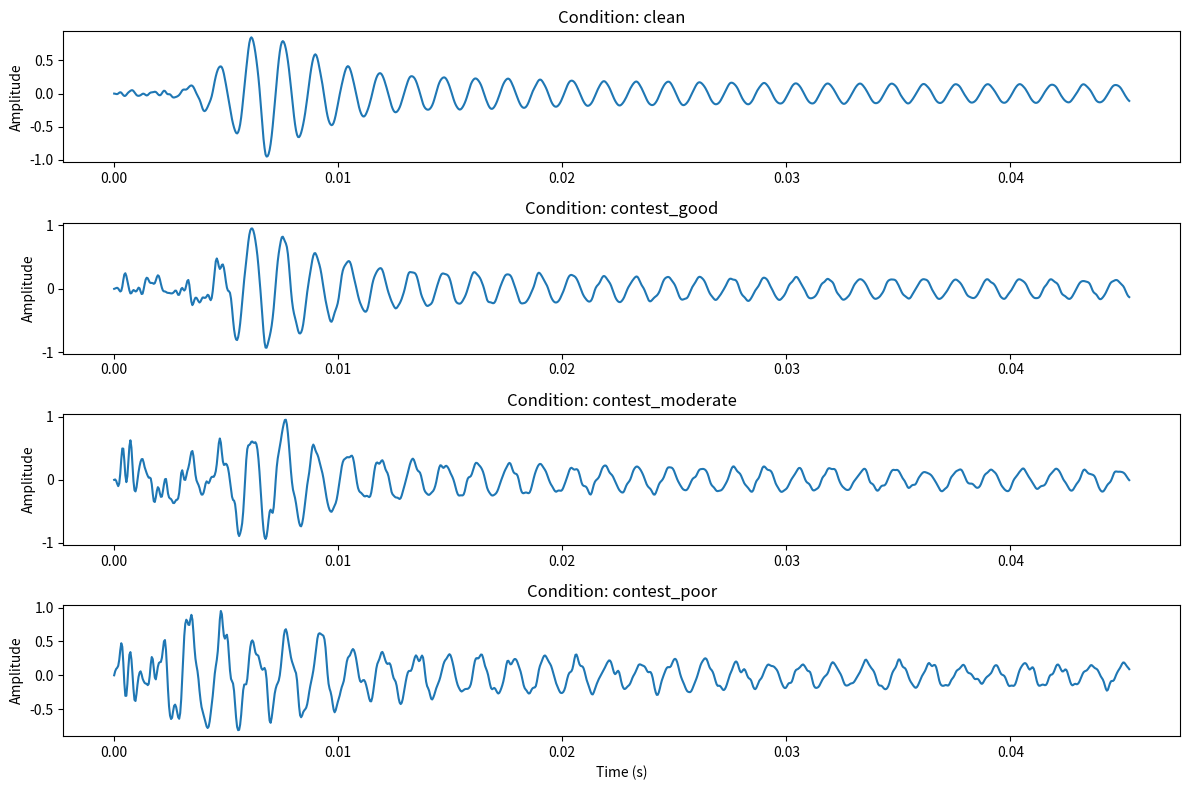

Write Python code to recreate this figure.
"""
Noise and Interference Generator for Morse Code Audio

Adds realistic conditions to morse code audio:
- White noise (band noise)
- QRM (interference from other stations)
- QRN (atmospheric noise, static crashes)
- QSB (fading)
- Frequency drift
- Audio filtering effects
- Adjacent channel interference
"""

import numpy as np
import scipy.signal as signal
from typing import Optional, Tuple, List
import random


class NoiseGenerator:
    """Add realistic noise and propagation effects to morse code audio."""
    
    def __init__(self, sample_rate: int = 22050):
        """
        Initialize noise generator.
        
        Args:
            sample_rate: Audio sample rate in Hz
        """
        self.sample_rate = sample_rate
    
    def add_white_noise(self, audio: np.ndarray, snr_db: float) -> np.ndarray:
        """
        Add white noise to achieve target SNR.
        
        Args:
            audio: Input audio signal
            snr_db: Target signal-to-noise ratio in dB
            
        Returns:
            Audio with added noise
        """
        # Calculate signal power
        signal_power = np.mean(audio ** 2)
        
        # Calculate required noise power
        noise_power = signal_power / (10 ** (snr_db / 10))
        
        # Generate white noise
        noise = np.random.normal(0, np.sqrt(noise_power), len(audio))
        
        return audio + noise
    
    def add_band_limited_noise(self, audio: np.ndarray, snr_db: float,
                              low_freq: float = 300, high_freq: float = 3000) -> np.ndarray:
        """
        Add band-limited noise (more realistic for radio).
        
        Args:
            audio: Input audio signal
            snr_db: Target SNR in dB
            low_freq: Low frequency cutoff in Hz
            high_freq: High frequency cutoff in Hz
            
        Returns:
            Audio with band-limited noise
        """
        # Generate white noise
        noise = np.random.normal(0, 1, len(audio))
        
        # Design bandpass filter
        nyquist = self.sample_rate / 2
        low_norm = low_freq / nyquist
        high_norm = high_freq / nyquist
        
        # Create bandpass filter
        sos = signal.butter(4, [low_norm, high_norm], btype='band', output='sos')
        filtered_noise = signal.sosfilt(sos, noise)
        
        # Normalize and scale to achieve target SNR
        signal_power = np.mean(audio ** 2)
        noise_power = signal_power / (10 ** (snr_db / 10))
        filtered_noise = filtered_noise * np.sqrt(noise_power / np.mean(filtered_noise ** 2))
        
        return audio + filtered_noise
    
    def add_qrm(self, audio: np.ndarray, num_interferers: int = 1,
                strength_range: Tuple[float, float] = (0.1, 0.5)) -> np.ndarray:
        """
        Add QRM (interference from other CW stations).
        
        Args:
            audio: Input audio signal
            num_interferers: Number of interfering signals
            strength_range: Range of interference strength (0-1)
            
        Returns:
            Audio with QRM
        """
        result = audio.copy()
        
        for _ in range(num_interferers):
            # Random offset frequency for interferer
            offset_freq = random.uniform(-500, 500)  # Hz offset from main signal
            
            # Generate interference tone
            t = np.arange(len(audio)) / self.sample_rate
            interference = np.sin(2 * np.pi * (700 + offset_freq) * t)
            
            # Random on/off pattern (simulating another CW signal)
            pattern_length = random.randint(100, 500)
            pattern = np.random.choice([0, 1], size=pattern_length, p=[0.6, 0.4])
            
            # Repeat pattern to match audio length
            full_pattern = np.tile(pattern, len(audio) // pattern_length + 1)[:len(audio)]
            
            # Smooth transitions
            smoothed_pattern = signal.savgol_filter(full_pattern.astype(float), 51, 3)
            smoothed_pattern = np.clip(smoothed_pattern, 0, 1)
            
            # Apply pattern to interference
            interference *= smoothed_pattern
            
            # Random strength
            strength = random.uniform(*strength_range)
            result += interference * strength
        
        return result
    
    def add_qrn(self, audio: np.ndarray, crash_rate: float = 0.1,
                crash_strength: float = 2.0) -> np.ndarray:
        """
        Add QRN (atmospheric noise, static crashes).
        
        Args:
            audio: Input audio signal
            crash_rate: Average crashes per second
            crash_strength: Strength of crashes relative to signal
            
        Returns:
            Audio with QRN
        """
        result = audio.copy()
        
        # Calculate number of crashes
        duration = len(audio) / self.sample_rate
        num_crashes = int(np.random.poisson(crash_rate * duration))
        
        for _ in range(num_crashes):
            # Random position for crash
            position = random.randint(0, len(audio) - 1000)
            
            # Generate crash (short burst of noise)
            crash_duration = random.randint(50, 200)  # samples
            crash = np.random.normal(0, crash_strength, crash_duration)
            
            # Apply exponential decay
            decay = np.exp(-np.linspace(0, 5, crash_duration))
            crash *= decay
            
            # Add crash to audio
            end_pos = min(position + crash_duration, len(audio))
            result[position:end_pos] += crash[:end_pos - position]
        
        return result
    
    def add_qsb(self, audio: np.ndarray, fade_rate: float = 0.5,
                fade_depth: float = 0.7, fade_type: str = 'slow') -> np.ndarray:
        """
        Add QSB (signal fading).
        
        Args:
            audio: Input audio signal
            fade_rate: Fading rate in Hz
            fade_depth: Maximum fade depth (0-1, where 1 is complete fade)
            fade_type: 'slow', 'fast', or 'selective'
            
        Returns:
            Audio with fading
        """
        t = np.arange(len(audio)) / self.sample_rate
        
        if fade_type == 'slow':
            # Simple sinusoidal fading
            fade_envelope = 1 - fade_depth * (0.5 + 0.5 * np.sin(2 * np.pi * fade_rate * t))
        elif fade_type == 'fast':
            # Flutter fading (aircraft, aurora)
            fade_envelope = 1 - fade_depth * (0.5 + 0.5 * np.sin(2 * np.pi * fade_rate * 10 * t))
        else:  # selective
            # Multiple fading components (multipath)
            fade_envelope = 1
            for i in range(3):
                rate = fade_rate * (i + 1) * random.uniform(0.8, 1.2)
                depth = fade_depth * random.uniform(0.3, 1.0)
                phase = random.uniform(0, 2 * np.pi)
                fade_envelope *= 1 - depth * (0.5 + 0.5 * np.sin(2 * np.pi * rate * t + phase))
        
        return audio * fade_envelope
    
    def add_frequency_drift(self, audio: np.ndarray, max_drift_hz: float = 50,
                           drift_rate_hz_per_sec: float = 5) -> np.ndarray:
        """
        Add frequency drift (VFO drift, Doppler).
        
        Args:
            audio: Input audio signal
            max_drift_hz: Maximum drift in Hz
            drift_rate_hz_per_sec: Drift rate
            
        Returns:
            Audio with frequency drift
        """
        # Generate drift pattern
        t = np.arange(len(audio)) / self.sample_rate
        
        # Random walk drift
        num_points = int(len(audio) / self.sample_rate) + 1
        drift_points = np.cumsum(np.random.randn(num_points) * drift_rate_hz_per_sec)
        drift_points = np.clip(drift_points, -max_drift_hz, max_drift_hz)
        
        # Interpolate to match audio length
        drift_curve = np.interp(t, np.linspace(0, t[-1], num_points), drift_points)
        
        # Apply frequency shift using phase modulation
        phase = 2 * np.pi * np.cumsum(drift_curve) / self.sample_rate
        
        # Hilbert transform for single sideband modulation
        analytic_signal = signal.hilbert(audio)
        shifted_signal = np.real(analytic_signal * np.exp(1j * phase))
        
        return shifted_signal
    
    def add_filter_effects(self, audio: np.ndarray, 
                          filter_type: str = 'cw_narrow') -> np.ndarray:
        """
        Apply typical receiver filtering.
        
        Args:
            audio: Input audio signal
            filter_type: 'cw_narrow', 'cw_wide', 'ssb'
            
        Returns:
            Filtered audio
        """
        nyquist = self.sample_rate / 2
        
        if filter_type == 'cw_narrow':
            # Narrow CW filter (250 Hz bandwidth)
            low_freq = 575
            high_freq = 825
        elif filter_type == 'cw_wide':
            # Wide CW filter (500 Hz bandwidth)
            low_freq = 450
            high_freq = 950
        else:  # ssb
            # SSB filter
            low_freq = 300
            high_freq = 2700
        
        # Design bandpass filter
        sos = signal.butter(6, [low_freq / nyquist, high_freq / nyquist], 
                           btype='band', output='sos')
        
        return signal.sosfilt(sos, audio)
    
    def add_agc_effects(self, audio: np.ndarray, attack_time: float = 0.01,
                       release_time: float = 0.5) -> np.ndarray:
        """
        Simulate AGC (Automatic Gain Control) effects.
        
        Args:
            audio: Input audio signal
            attack_time: AGC attack time in seconds
            release_time: AGC release time in seconds
            
        Returns:
            Audio with AGC effects
        """
        # Simple envelope follower AGC
        envelope = np.abs(audio)
        
        # Smooth envelope
        attack_samples = int(attack_time * self.sample_rate)
        release_samples = int(release_time * self.sample_rate)
        
        agc_envelope = np.zeros_like(envelope)
        agc_envelope[0] = envelope[0]
        
        for i in range(1, len(envelope)):
            if envelope[i] > agc_envelope[i-1]:
                # Attack
                alpha = 1 - np.exp(-1 / attack_samples)
                agc_envelope[i] = alpha * envelope[i] + (1 - alpha) * agc_envelope[i-1]
            else:
                # Release
                alpha = 1 - np.exp(-1 / release_samples)
                agc_envelope[i] = alpha * envelope[i] + (1 - alpha) * agc_envelope[i-1]
        
        # Avoid division by zero
        agc_envelope = np.maximum(agc_envelope, 1e-6)
        
        # Apply compression
        target_level = np.mean(agc_envelope)
        gain = target_level / agc_envelope
        gain = np.clip(gain, 0.1, 10)  # Limit gain range
        
        return audio * gain
    
    def add_multipath(self, audio: np.ndarray, num_paths: int = 2,
                     max_delay_ms: float = 5, max_attenuation: float = 0.5) -> np.ndarray:
        """
        Add multipath propagation effects.
        
        Args:
            audio: Input audio signal
            num_paths: Number of propagation paths
            max_delay_ms: Maximum delay in milliseconds
            max_attenuation: Maximum attenuation for delayed paths
            
        Returns:
            Audio with multipath effects
        """
        result = audio.copy()
        
        for i in range(1, num_paths):
            # Random delay and attenuation for this path
            delay_ms = random.uniform(0.1, max_delay_ms)
            delay_samples = int(delay_ms * 0.001 * self.sample_rate)
            attenuation = random.uniform(0.1, max_attenuation)
            
            # Create delayed version
            delayed = np.zeros_like(audio)
            delayed[delay_samples:] = audio[:-delay_samples] * attenuation
            
            # Random phase shift
            phase_shift = random.uniform(0, 2 * np.pi)
            delayed *= np.exp(1j * phase_shift).real
            
            result += delayed
        
        return result
    
    def apply_realistic_conditions(self, audio: np.ndarray, 
                                 condition_preset: str = 'contest_good') -> np.ndarray:
        """
        Apply a preset combination of realistic conditions.
        
        Args:
            audio: Input audio signal
            condition_preset: Preset name
            
        Returns:
            Audio with conditions applied
        """
        if condition_preset == 'contest_good':
            # Good contest conditions
            audio = self.add_filter_effects(audio, 'cw_narrow')
            audio = self.add_band_limited_noise(audio, snr_db=20)
            audio = self.add_qrm(audio, num_interferers=1, strength_range=(0.05, 0.15))
            audio = self.add_qsb(audio, fade_rate=0.1, fade_depth=0.2, fade_type='slow')
            
        elif condition_preset == 'contest_moderate':
            # Moderate contest conditions
            audio = self.add_filter_effects(audio, 'cw_narrow')
            audio = self.add_band_limited_noise(audio, snr_db=15)
            audio = self.add_qrm(audio, num_interferers=2, strength_range=(0.1, 0.3))
            audio = self.add_qrn(audio, crash_rate=0.2, crash_strength=1.5)
            audio = self.add_qsb(audio, fade_rate=0.3, fade_depth=0.4, fade_type='slow')
            audio = self.add_frequency_drift(audio, max_drift_hz=30)
            
        elif condition_preset == 'contest_poor':
            # Poor contest conditions
            audio = self.add_filter_effects(audio, 'cw_wide')
            audio = self.add_band_limited_noise(audio, snr_db=10)
            audio = self.add_qrm(audio, num_interferers=3, strength_range=(0.2, 0.5))
            audio = self.add_qrn(audio, crash_rate=0.5, crash_strength=2.0)
            audio = self.add_qsb(audio, fade_rate=0.5, fade_depth=0.6, fade_type='selective')
            audio = self.add_frequency_drift(audio, max_drift_hz=50)
            audio = self.add_multipath(audio, num_paths=3)
            
        elif condition_preset == 'dx_expedition':
            # DX expedition (weak signal, heavy QRM)
            audio = self.add_filter_effects(audio, 'cw_narrow')
            audio = self.add_band_limited_noise(audio, snr_db=8)
            audio = self.add_qrm(audio, num_interferers=5, strength_range=(0.3, 0.7))
            audio = self.add_qsb(audio, fade_rate=0.2, fade_depth=0.7, fade_type='slow')
            audio = self.add_frequency_drift(audio, max_drift_hz=100)
            
        else:  # clean
            # Clean conditions (for testing)
            audio = self.add_filter_effects(audio, 'cw_narrow')
            audio = self.add_band_limited_noise(audio, snr_db=30)
        
        # Always apply AGC at the end
        audio = self.add_agc_effects(audio)
        
        # Normalize to prevent clipping
        max_val = np.max(np.abs(audio))
        if max_val > 0.95:
            audio = audio * 0.95 / max_val
            
        return audio


def test_noise_generator():
    """Test the noise generator with a simple tone."""
    import matplotlib.pyplot as plt
    
    # Generate test tone
    sample_rate = 22050
    duration = 2.0
    t = np.arange(int(duration * sample_rate)) / sample_rate
    test_tone = np.sin(2 * np.pi * 700 * t)
    
    # Apply various effects
    generator = NoiseGenerator(sample_rate)
    
    conditions = ['clean', 'contest_good', 'contest_moderate', 'contest_poor']
    
    fig, axes = plt.subplots(len(conditions), 1, figsize=(12, 8))
    
    for i, condition in enumerate(conditions):
        processed = generator.apply_realistic_conditions(test_tone.copy(), condition)
        axes[i].plot(t[:1000], processed[:1000])
        axes[i].set_title(f'Condition: {condition}')
        axes[i].set_ylabel('Amplitude')
    
    axes[-1].set_xlabel('Time (s)')
    plt.tight_layout()
    plt.savefig('noise_effects_demo.png')
    print("Saved noise effects demo to noise_effects_demo.png")


if __name__ == "__main__":
    test_noise_generator() 